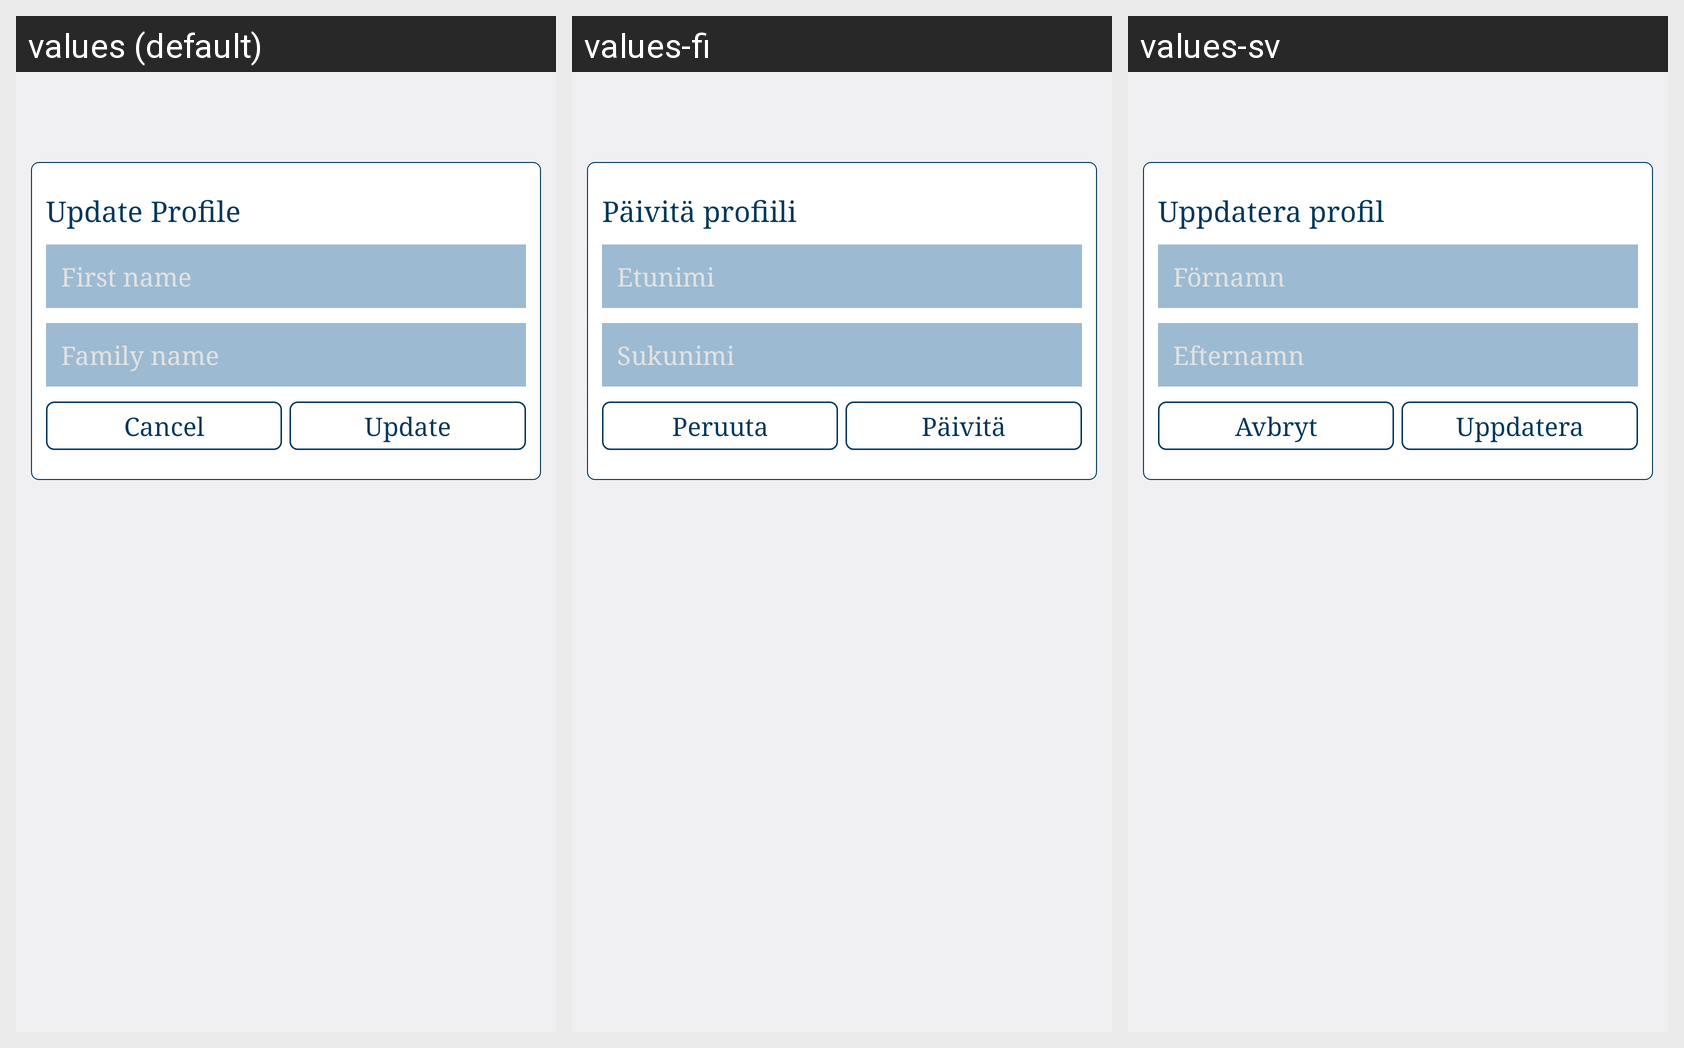

Here is an Android app screen in its default locale and in the app's own translations. Write out the translated-string differences for the strings that appear on this screen.
Android screen res/layout/dialog_username_update.xml rendered under 3 locales, left to right: values (default), values-fi, values-sv. Device: Nexus 5 (rendered at 1080×1920; each locale shown at half size, 540×960, under a caption strip naming it); theme android:Theme.DeviceDefault.Light.NoActionBar.
Strings drawn on this screen, with the default value and each locale's value (text and hints the layout hard-codes, and strings that could not be matched under every locale, appear in the picture but are not listed):

lbl_update_profile
  values: Update Profile
  values-fi: Päivitä profiili
  values-sv: Uppdatera profil

hint_fname
  values: First name
  values-fi: Etunimi
  values-sv: Förnamn

hint_lname
  values: Family name
  values-fi: Sukunimi
  values-sv: Efternamn

lbl_cancel
  values: Cancel
  values-fi: Peruuta
  values-sv: Avbryt

lbl_update
  values: Update
  values-fi: Päivitä
  values-sv: Uppdatera
